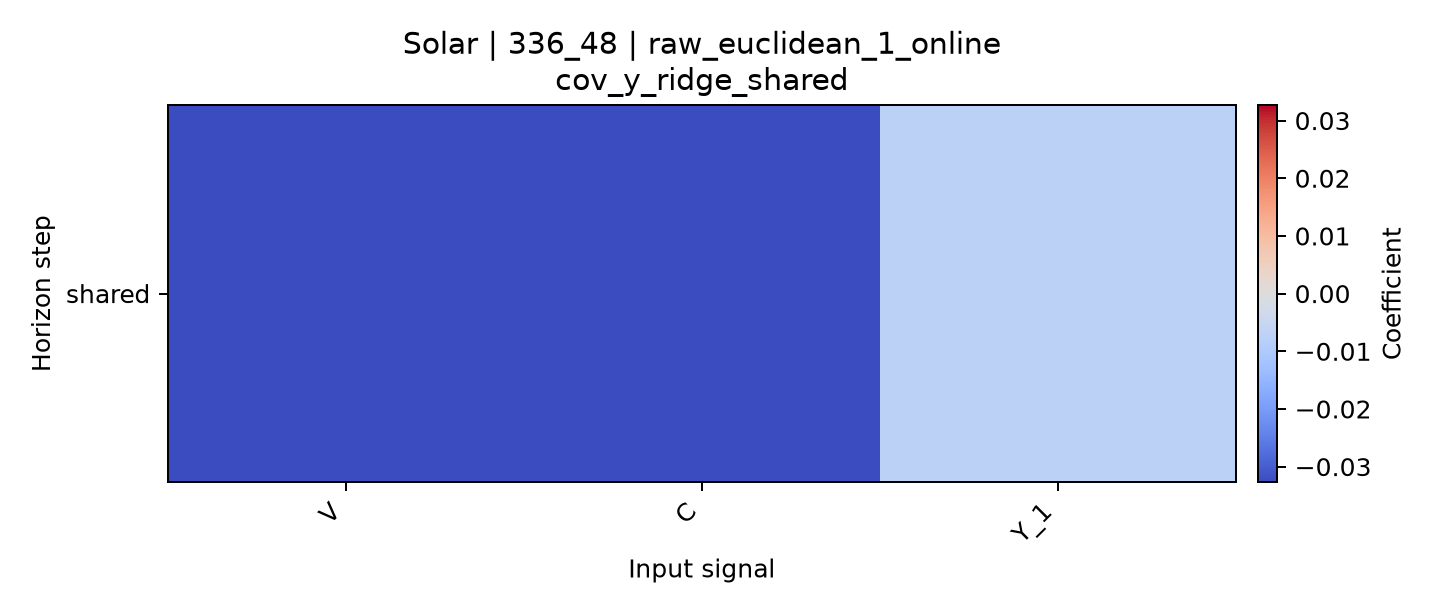

The data file committed next to this chart (first rows):
horizon, V, C, Y_1
shared, -0.03262, -0.0327, -0.007374
